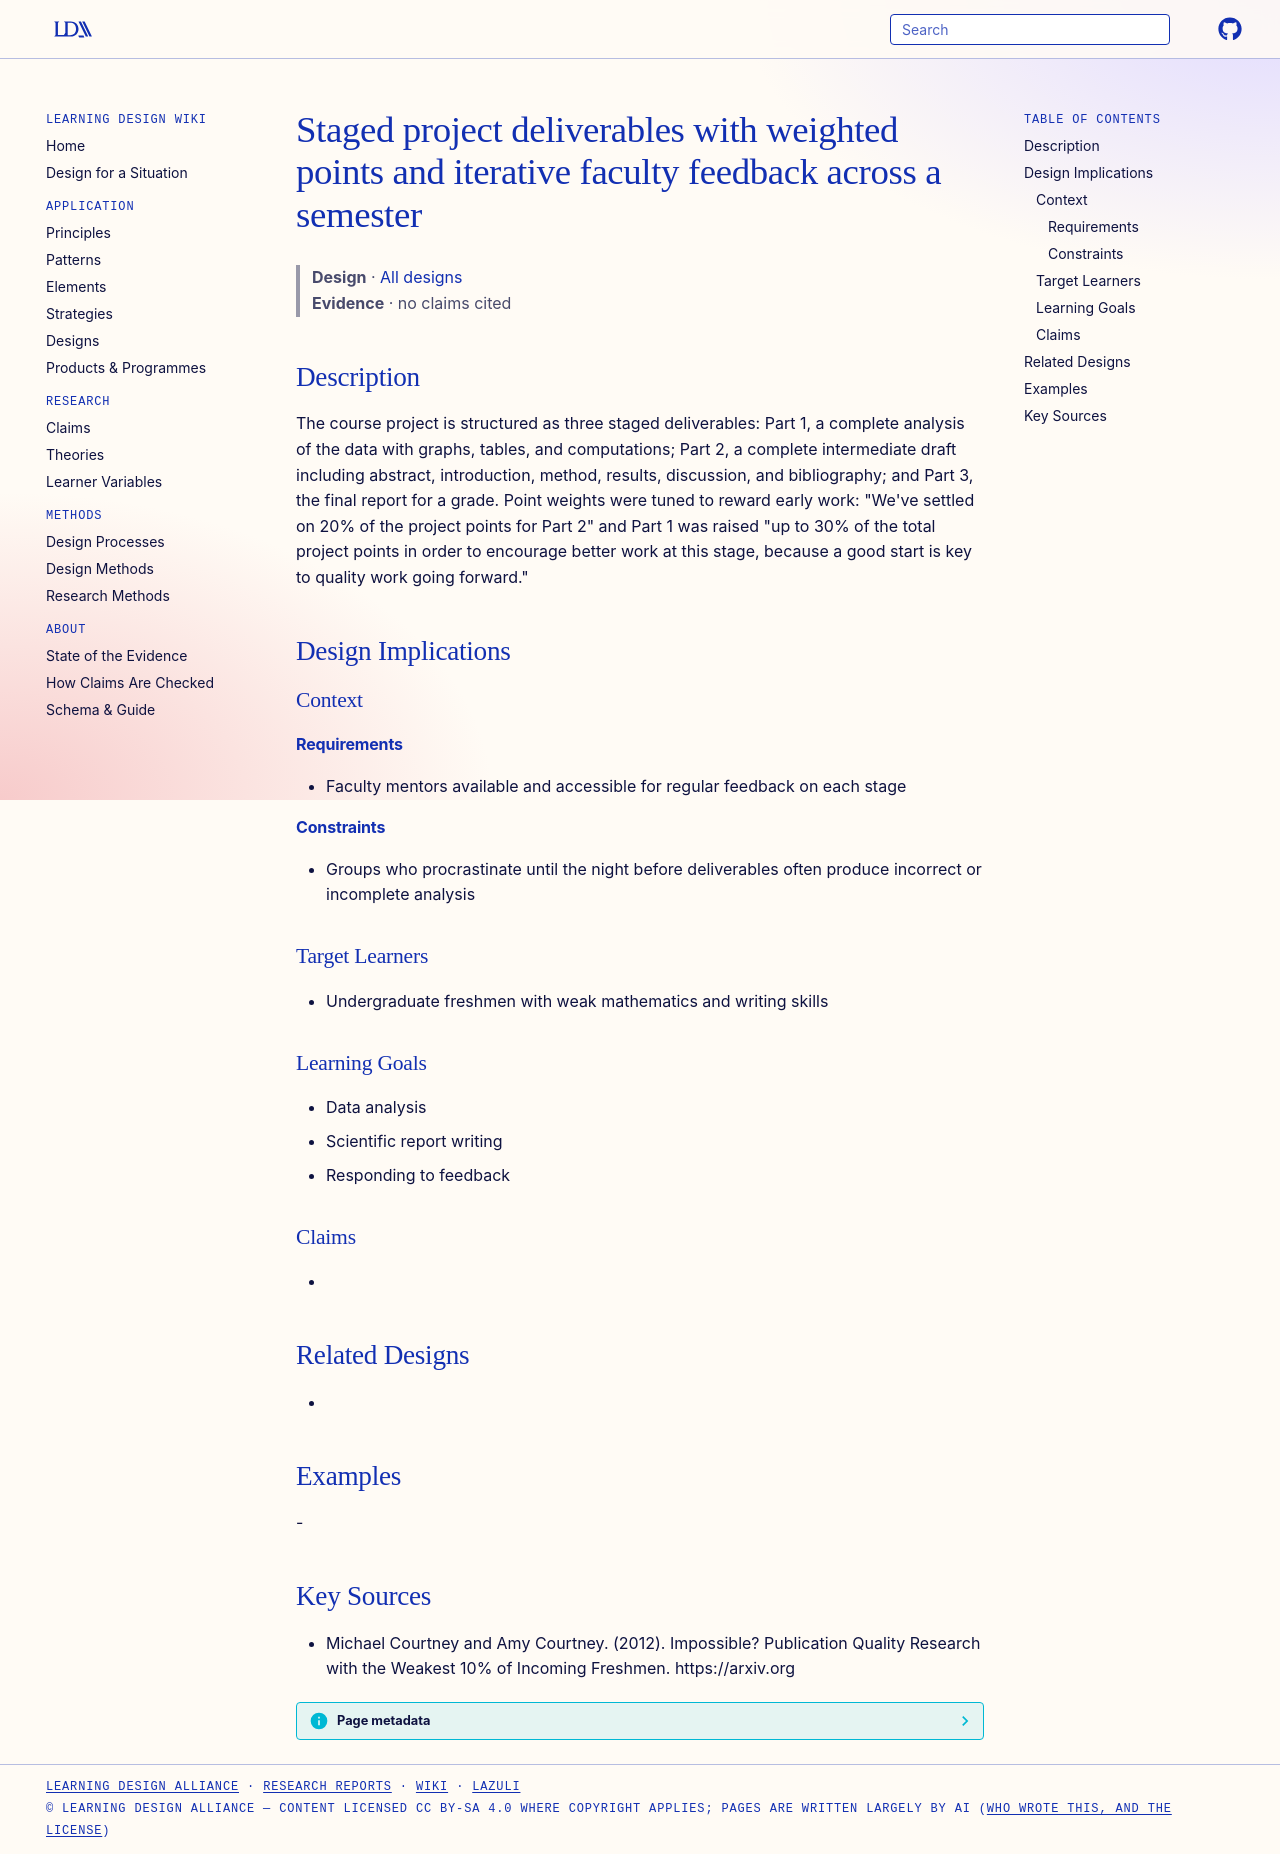

repository: Learning-Design-Alliance/learning-wiki · page: designs/staged-research-deliverables-feedback-pattern/index.html · generator: mkdocs

---
type: design
id: staged-research-deliverables-feedback-pattern
title: Staged project deliverables with weighted points and iterative faculty feedback across a semester
description: "The course project is structured as three staged deliverables: Part 1, a complete analysis of the data with graphs, tables, and computations; Part 2, a complete intermediate draft including abstract, introduction, met..."
status: review
generated:
  by: "process:settle-candidates"
  at: 2026-11-17
sources:
  - id: michael-courtney-and-amy-courtney-2012
    resource: "https://arxiv.org"
    title: "Michael Courtney and Amy Courtney. (2012). Impossible? Publication Quality Research with the Weakest 10% of Incoming Freshmen. https://arxiv.org"
    author: Michael Courtney and Amy Courtney
---

# Staged project deliverables with weighted points and iterative faculty feedback across a semester

> **Design** · [All designs](index.md)
> **Evidence** · no claims cited

## Description
The course project is structured as three staged deliverables: Part 1, a complete analysis of the data with graphs, tables, and computations; Part 2, a complete intermediate draft including abstract, introduction, method, results, discussion, and bibliography; and Part 3, the final report for a grade. Point weights were tuned to reward early work: "We've settled on 20% of the project points for Part 2" and Part 1 was raised "up to 30% of the total project points in order to encourage better work at this stage, because a good start is key to quality work going forward."

## Design Implications

### Context
#### Requirements
- Faculty mentors available and accessible for regular feedback on each stage
#### Constraints
- Groups who procrastinate until the night before deliverables often produce incorrect or incomplete analysis

### Target Learners
- Undergraduate freshmen with weak mathematics and writing skills

### Learning Goals
- Data analysis
- Scientific report writing
- Responding to feedback

### Claims
- 

## Related Designs
- 

## Examples
-

## Key Sources
- Michael Courtney and Amy Courtney. (2012). Impossible? Publication Quality Research with the Weakest 10% of Incoming Freshmen. https://arxiv.org
